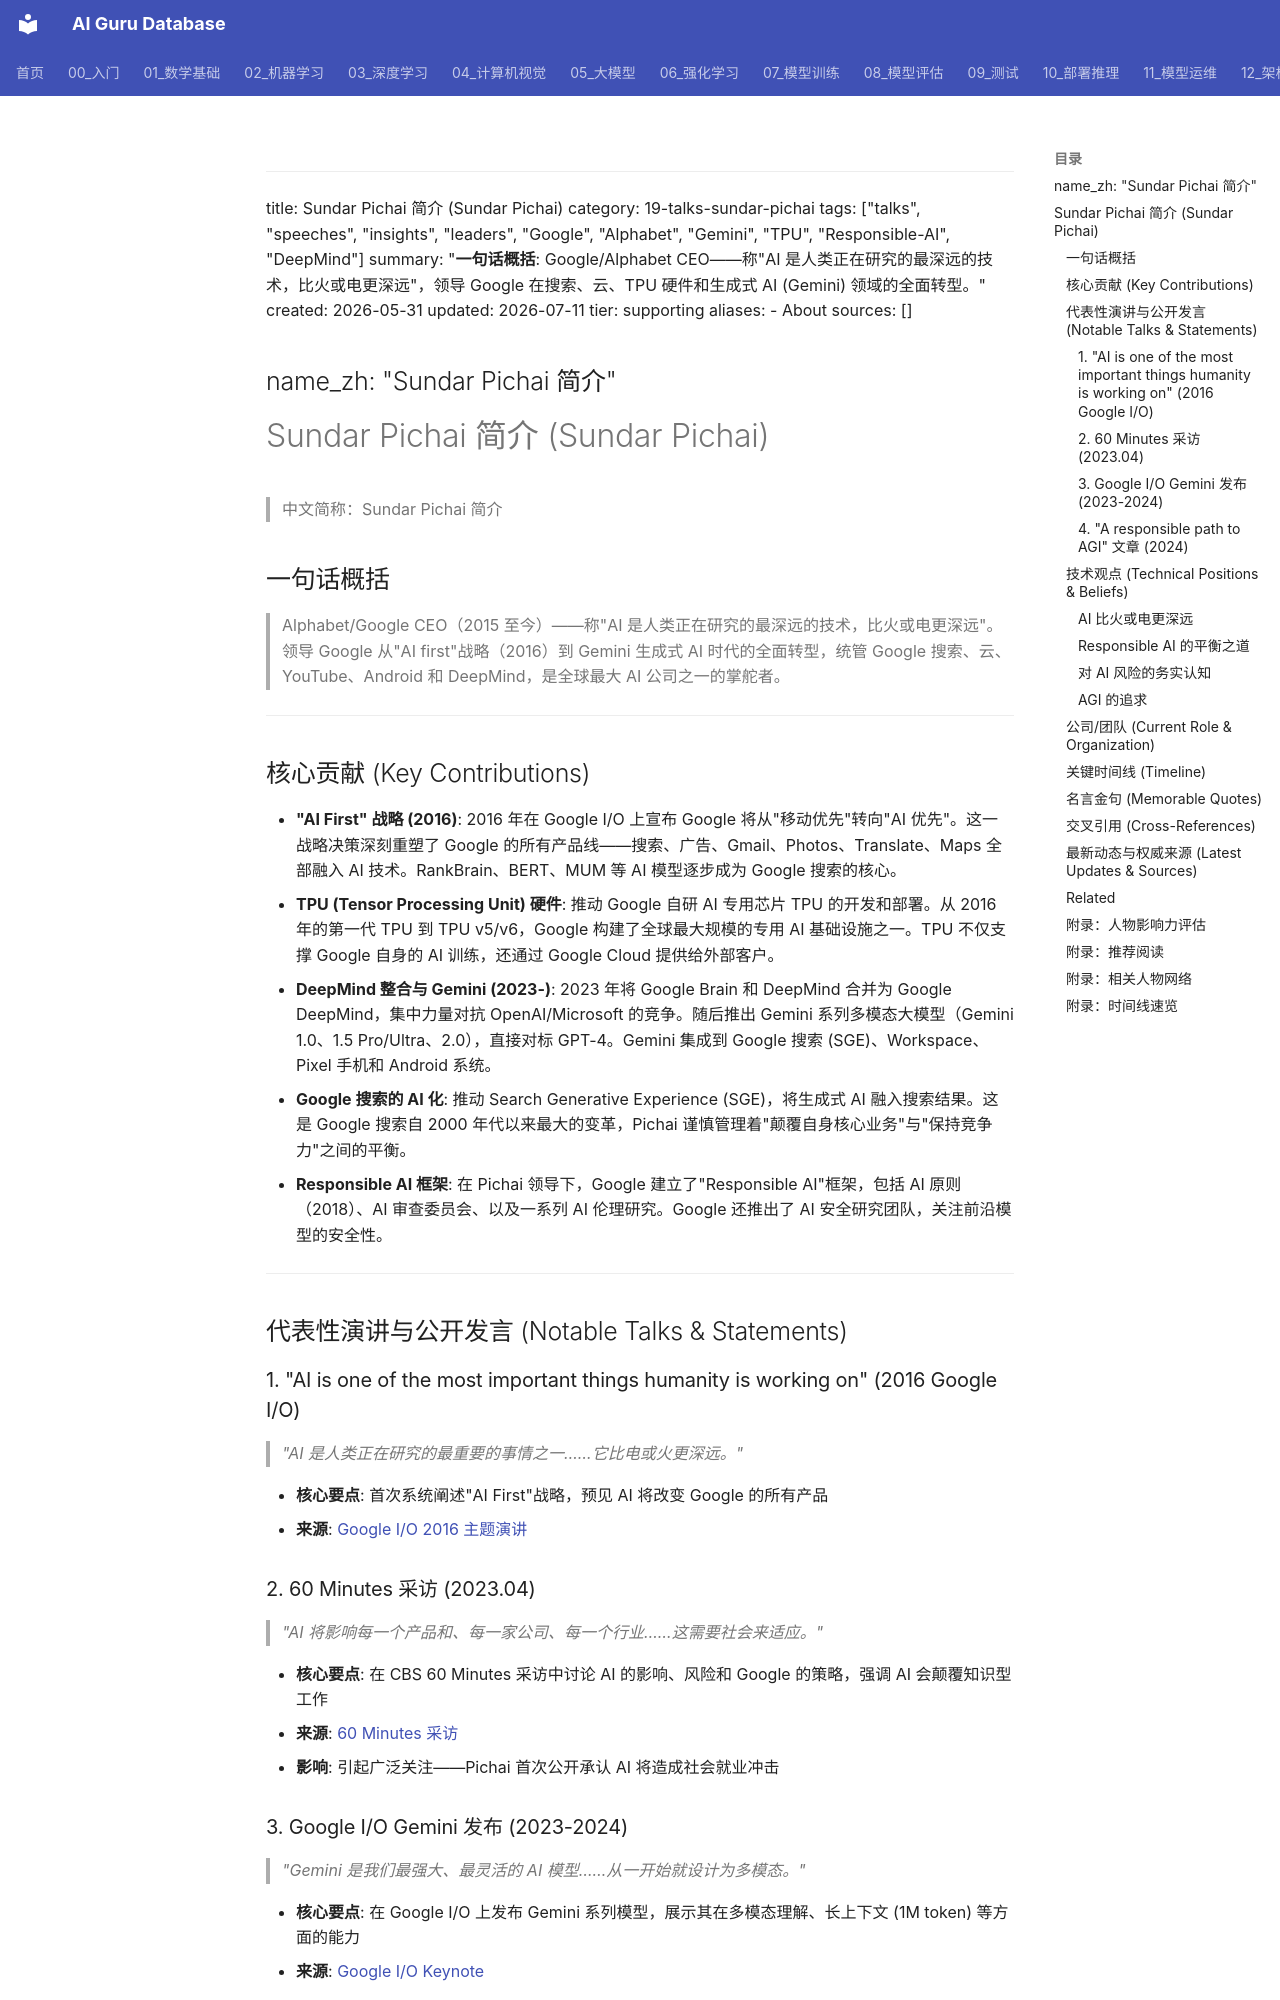

repository: ai-guru-global/ai-guru-database · page: 19_业界观点/24_Sundar_Pichai_皮查伊/01_关于/index.html · generator: mkdocs

---
title: Sundar Pichai 简介 (Sundar Pichai)
category: 19-talks-sundar-pichai
tags: ["talks", "speeches", "insights", "leaders", "Google", "Alphabet", "Gemini", "TPU", "Responsible-AI", "DeepMind"]
summary: "**一句话概括**: Google/Alphabet CEO——称"AI 是人类正在研究的最深远的技术，比火或电更深远"，领导 Google 在搜索、云、TPU 硬件和生成式 AI (Gemini) 领域的全面转型。"
created: 2026-05-31
updated: 2026-07-11
tier: supporting
aliases:
  - About
sources: []

name_zh: "Sundar Pichai 简介"
---
# Sundar Pichai 简介 (Sundar Pichai)

> 中文简称：Sundar Pichai 简介

## 一句话概括

> Alphabet/Google CEO（2015 至今）——称"AI 是人类正在研究的最深远的技术，比火或电更深远"。领导 Google 从"AI first"战略（2016）到 Gemini 生成式 AI 时代的全面转型，统管 Google 搜索、云、YouTube、Android 和 DeepMind，是全球最大 AI 公司之一的掌舵者。

---

## 核心贡献 (Key Contributions)

- **"AI First" 战略 (2016)**: 2016 年在 Google I/O 上宣布 Google 将从"移动优先"转向"AI 优先"。这一战略决策深刻重塑了 Google 的所有产品线——搜索、广告、Gmail、Photos、Translate、Maps 全部融入 AI 技术。RankBrain、BERT、MUM 等 AI 模型逐步成为 Google 搜索的核心。
- **TPU (Tensor Processing Unit) 硬件**: 推动 Google 自研 AI 专用芯片 TPU 的开发和部署。从 2016 年的第一代 TPU 到 TPU v5/v6，Google 构建了全球最大规模的专用 AI 基础设施之一。TPU 不仅支撑 Google 自身的 AI 训练，还通过 Google Cloud 提供给外部客户。
- **DeepMind 整合与 Gemini (2023-)**: 2023 年将 Google Brain 和 DeepMind 合并为 Google DeepMind，集中力量对抗 OpenAI/Microsoft 的竞争。随后推出 Gemini 系列多模态大模型（Gemini 1.0、1.5 Pro/Ultra、2.0），直接对标 GPT-4。Gemini 集成到 Google 搜索 (SGE)、Workspace、Pixel 手机和 Android 系统。
- **Google 搜索的 AI 化**: 推动 Search Generative Experience (SGE)，将生成式 AI 融入搜索结果。这是 Google 搜索自 2000 年代以来最大的变革，Pichai 谨慎管理着"颠覆自身核心业务"与"保持竞争力"之间的平衡。
- **Responsible AI 框架**: 在 Pichai 领导下，Google 建立了"Responsible AI"框架，包括 AI 原则（2018）、AI 审查委员会、以及一系列 AI 伦理研究。Google 还推出了 AI 安全研究团队，关注前沿模型的安全性。

---

## 代表性演讲与公开发言 (Notable Talks & Statements)

### 1. "AI is one of the most important things humanity is working on" (2016 Google I/O)

> *"AI 是人类正在研究的最重要的事情之一……它比电或火更深远。"*

- **核心要点**: 首次系统阐述"AI First"战略，预见 AI 将改变 Google 的所有产品
- **来源**: [Google I/O 2016 主题演讲](https://blog.google/technology/ai/ai-first-google/)
